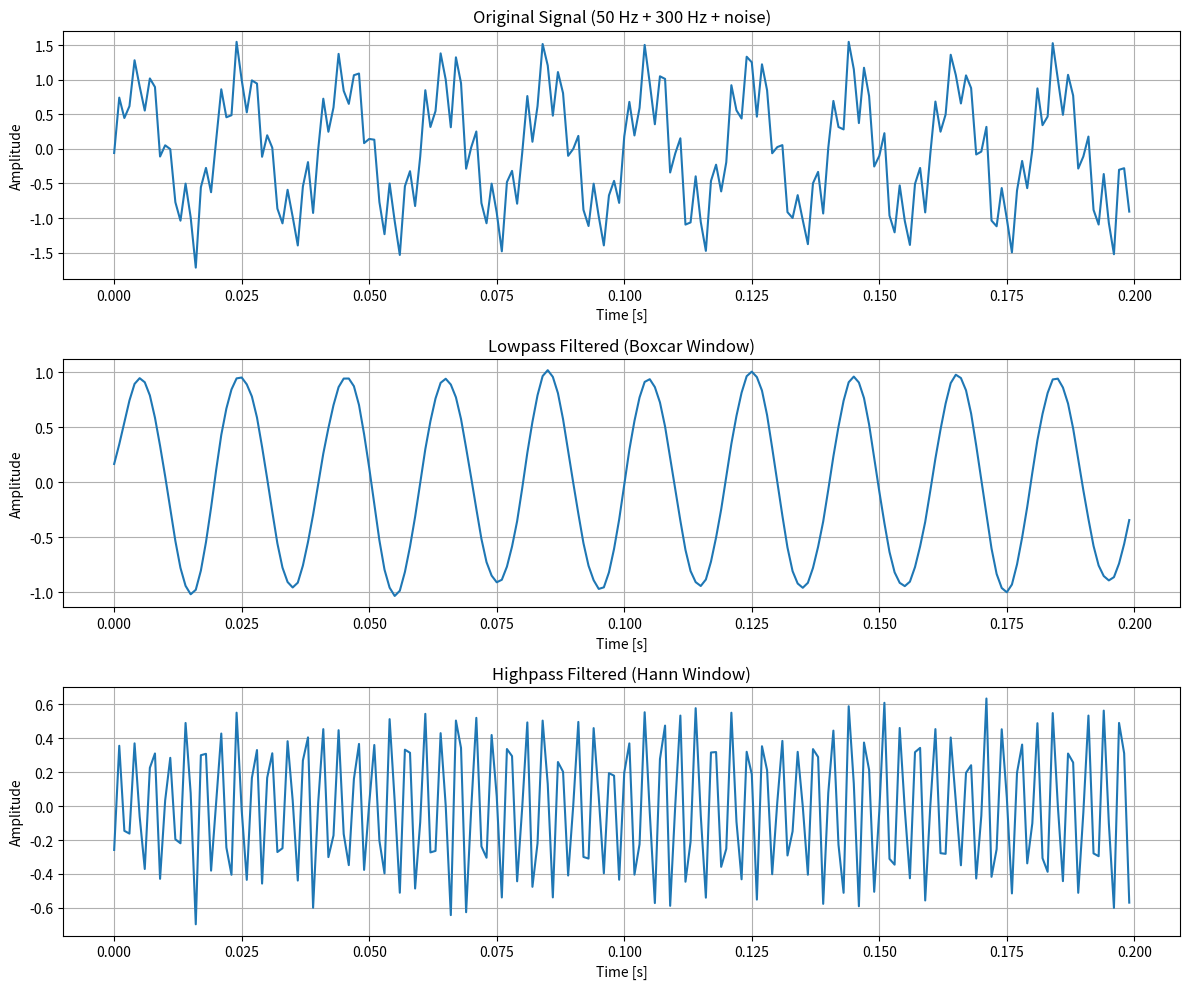
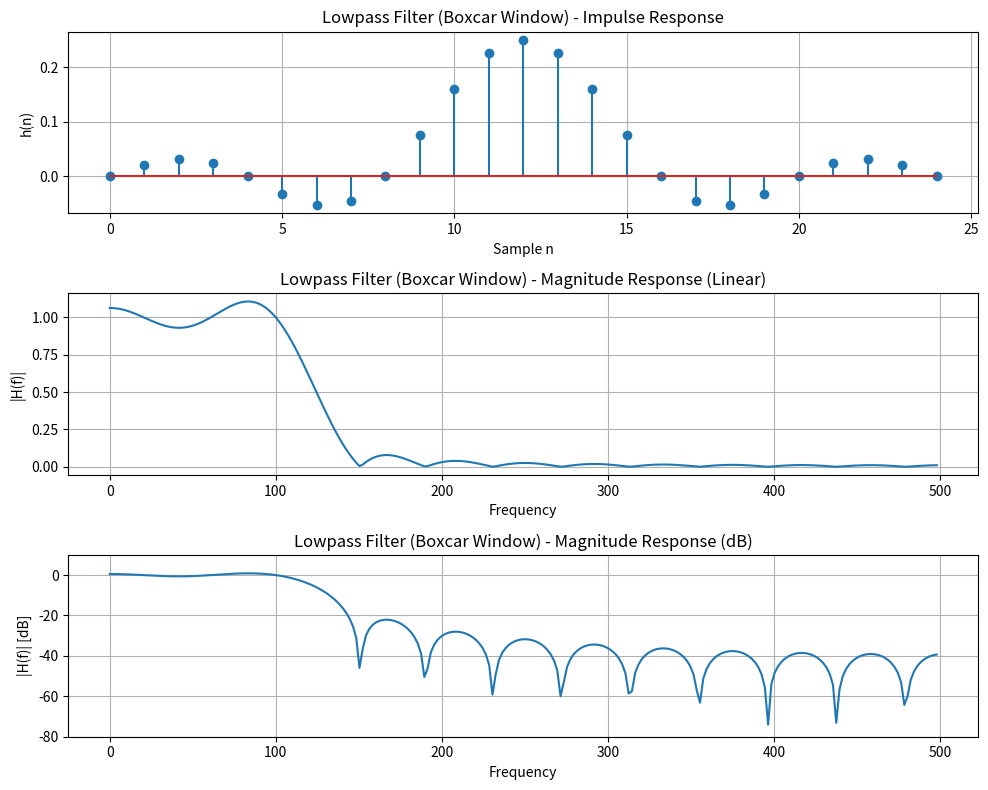
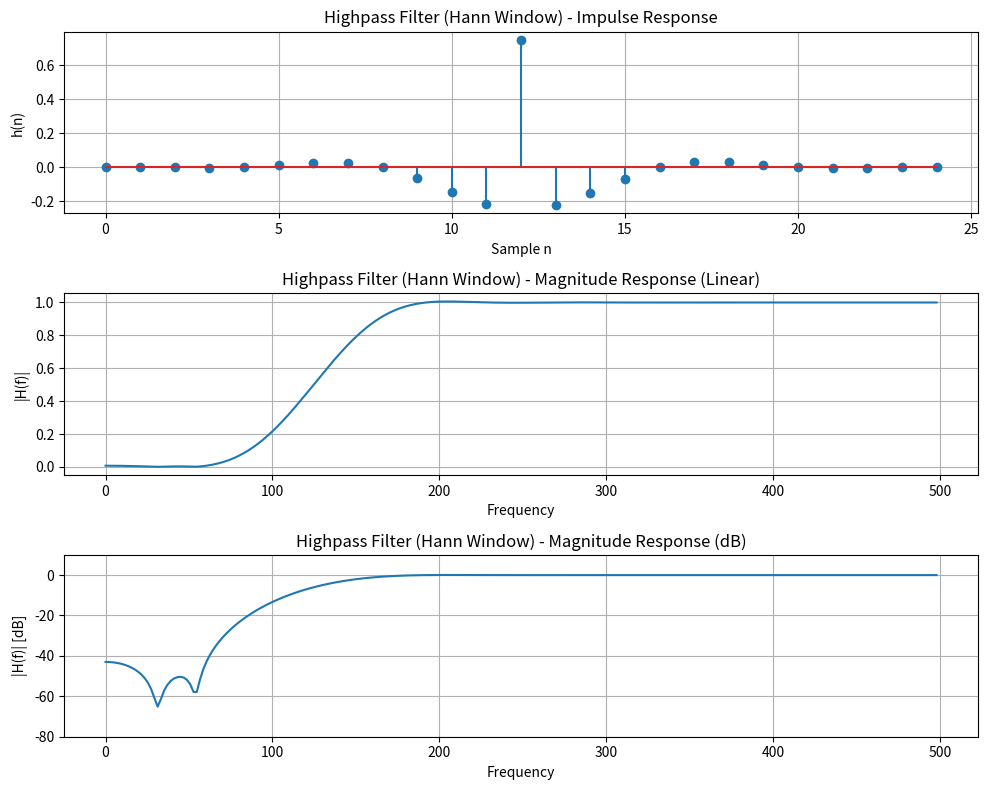

Source code (Python) for these figures, in order:
import numpy as np
import matplotlib.pyplot as plt

def design_lowpass_filter(M, K, window_type='boxcar'):
    """
    Design a lowpass FIR filter using the window method.
    
    Parameters:
    M: Number of filter coefficients (should be odd)
    K: Parameter defining cutoff frequency (fo = fp/K)
    window_type: 'boxcar' or 'hann'
    
    Returns:
    h: Filter impulse response coefficients
    """
    if M % 2 == 0:
        raise ValueError("M should be odd for symmetric filter")
    
    # Calculate impulse response based on equation (4) from context
    h = np.zeros(M)
    center = (M - 1) // 2
    
    for n in range(M):
        if n == center:
            # For n = (M-1)/2, h(n) = 2/K
            h[n] = 2.0 / K
        else:
            # For other cases: sin(2π(n-(M-1)/2)/K) / (π(n-(M-1)/2))
            arg = 2 * np.pi * (n - center) / K
            h[n] = np.sin(arg) / (np.pi * (n - center))
    
    # Apply window function
    if window_type == 'hann':
        # Hanning window from equation (6): w(n) = 0.5 - 0.5*cos(2πn/M)
        window = np.array([0.5 - 0.5 * np.cos(2 * np.pi * n / M) for n in range(M)])
        h = h * window
    # For boxcar window, no multiplication needed (rectangular window = 1)
    
    return h

def design_highpass_filter(M, K, window_type='hann'):
    """
    Design a highpass FIR filter using spectral inversion of lowpass filter.
    
    Parameters:
    M: Number of filter coefficients (should be odd)
    K: Parameter defining cutoff frequency (fo = fp/K)
    window_type: 'boxcar' or 'hann'
    
    Returns:
    h: Filter impulse response coefficients
    """
    # Start with lowpass filter
    h_lp = design_lowpass_filter(M, K, window_type)
    
    # Convert to highpass using spectral inversion
    # Subtract from delta function (impulse at center)
    h_hp = -h_lp
    center = (M - 1) // 2
    h_hp[center] += 1  # Add unit impulse at center
    
    return h_hp

def apply_filter(signal, filter_coeffs, mode='same'):
    """
    Apply FIR filter to signal using convolution.
    Based on equation (3) from context: y(n) = Σ h(k)x(n-k)
    
    Parameters:
    signal: Input signal
    filter_coeffs: Filter impulse response coefficients
    mode: 'same', 'full', or 'valid'
          - 'same': Output same length as input signal
          - 'full': Full convolution (len(signal) + len(filter) - 1)
          - 'valid': Only where filter completely overlaps signal
    
    Returns:
    filtered_signal: Output signal
    """
    if mode == 'same':
        # Ensure output length matches input signal length
        result = np.convolve(signal, filter_coeffs, mode='full')
        # Extract the central portion matching input length
        delay = len(filter_coeffs) // 2
        start_idx = delay
        end_idx = start_idx + len(signal)
        return result[start_idx:end_idx]
    else:
        return np.convolve(signal, filter_coeffs, mode=mode)

def plot_filter_response(h, title, fs=1.0):
    """
    Plot filter impulse response and frequency response.
    """
    fig, (ax1, ax2, ax3) = plt.subplots(3, 1, figsize=(10, 8))
    
    # Plot impulse response
    ax1.stem(range(len(h)), h)
    ax1.set_title(f'{title} - Impulse Response')
    ax1.set_xlabel('Sample n')
    ax1.set_ylabel('h(n)')
    ax1.grid(True)
    
    # Calculate frequency response
    N = 512  # Number of frequency points
    H = np.fft.fft(h, N)
    freqs = np.fft.fftfreq(N, 1/fs)[:N//2]
    
    # Plot magnitude response (linear scale)
    ax2.plot(freqs, np.abs(H[:N//2]))
    ax2.set_title(f'{title} - Magnitude Response (Linear)')
    ax2.set_xlabel('Frequency')
    ax2.set_ylabel('|H(f)|')
    ax2.grid(True)
    
    # Plot magnitude response (logarithmic scale)
    ax3.plot(freqs, 20 * np.log10(np.abs(H[:N//2]) + 1e-10))
    ax3.set_title(f'{title} - Magnitude Response (dB)')
    ax3.set_xlabel('Frequency')
    ax3.set_ylabel('|H(f)| [dB]')
    ax3.grid(True)
    ax3.set_ylim([-80, 10])
    
    plt.tight_layout()
    return fig

# Demonstration and testing
if __name__ == "__main__":
    # Filter parameters
    M = 25  # Number of coefficients (odd)
    K = 8   # Cutoff parameter (fo = fp/K)
    fs = 1000  # Sampling frequency
    
    print("Designing digital filters based on the window method...")
    print(f"Filter order: M = {M}")
    print(f"Cutoff parameter: K = {K}")
    print(f"Cutoff frequency: fo = fs/K = {fs/K} Hz")
    
    # Design filters
    h_lp_boxcar = design_lowpass_filter(M, K, 'boxcar')
    h_hp_hann = design_highpass_filter(M, K, 'hann')
    
    # Create test signal (combination of low and high frequency components)
    t = np.linspace(0, 1, fs, endpoint=False)
    low_freq = 50   # Hz
    high_freq = 300  # Hz
    test_signal = (np.sin(2 * np.pi * low_freq * t) + 
                   0.5 * np.sin(2 * np.pi * high_freq * t) + 
                   0.1 * np.random.randn(len(t)))  # Add some noise
    
    # Apply filters
    filtered_lp = apply_filter(test_signal, h_lp_boxcar)
    filtered_hp = apply_filter(test_signal, h_hp_hann)
    
    # Plot results
    plt.figure(figsize=(12, 10))
    
    # Original signal
    plt.subplot(3, 1, 1)
    plt.plot(t[:200], test_signal[:200])
    plt.title('Original Signal (50 Hz + 300 Hz + noise)')
    plt.xlabel('Time [s]')
    plt.ylabel('Amplitude')
    plt.grid(True)
    
    # Lowpass filtered signal
    plt.subplot(3, 1, 2)
    plt.plot(t[:200], filtered_lp[:200])
    plt.title('Lowpass Filtered (Boxcar Window)')
    plt.xlabel('Time [s]')
    plt.ylabel('Amplitude')
    plt.grid(True)
    
    # Highpass filtered signal
    plt.subplot(3, 1, 3)
    plt.plot(t[:200], filtered_hp[:200])
    plt.title('Highpass Filtered (Hann Window)')
    plt.xlabel('Time [s]')
    plt.ylabel('Amplitude')
    plt.grid(True)
    
    plt.tight_layout()
    plt.show()
    
    # Plot filter characteristics
    plot_filter_response(h_lp_boxcar, "Lowpass Filter (Boxcar Window)", fs)
    plt.show()
    
    plot_filter_response(h_hp_hann, "Highpass Filter (Hann Window)", fs)
    plt.show()
    
    # Print filter coefficients
    print("\nLowpass Filter Coefficients (Boxcar Window):")
    print([f"{coeff:.6f}" for coeff in h_lp_boxcar])
    
    print("\nHighpass Filter Coefficients (Hann Window):")
    print([f"{coeff:.6f}" for coeff in h_hp_hann])